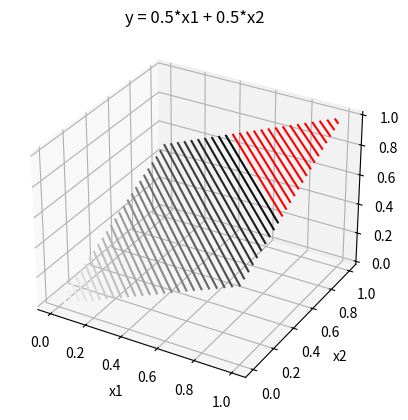

The matplotlib source for this figure:
import numpy as np
import matplotlib.cm
import matplotlib.pyplot as plt
import mpl_toolkits.mplot3d


def f(x1, x2):
    return 0.5*x1 + 0.5*x2


x1 = np.linspace(0, 1, 100)
x2 = np.linspace(0, 1, 100)
X1, X2 = np.meshgrid(x1, x2)
Y = f(X1, X2)

fig = plt.figure()
ax = plt.axes(projection=mpl_toolkits.mplot3d.Axes3D.name)
ax.set_title("y = 0.5*x1 + 0.5*x2")
ax.set_xlabel('x1')
ax.set_ylabel('x2')
ax.set_zlabel('y')
cmap = matplotlib.cm.get_cmap('binary')
cmap.set_over('r')
ax.contour3D(X1, X2, Y, 50, cmap=cmap, vmax=0.7)
fig.savefig("output.pdf", bbox_inches='tight')
plt.show()
